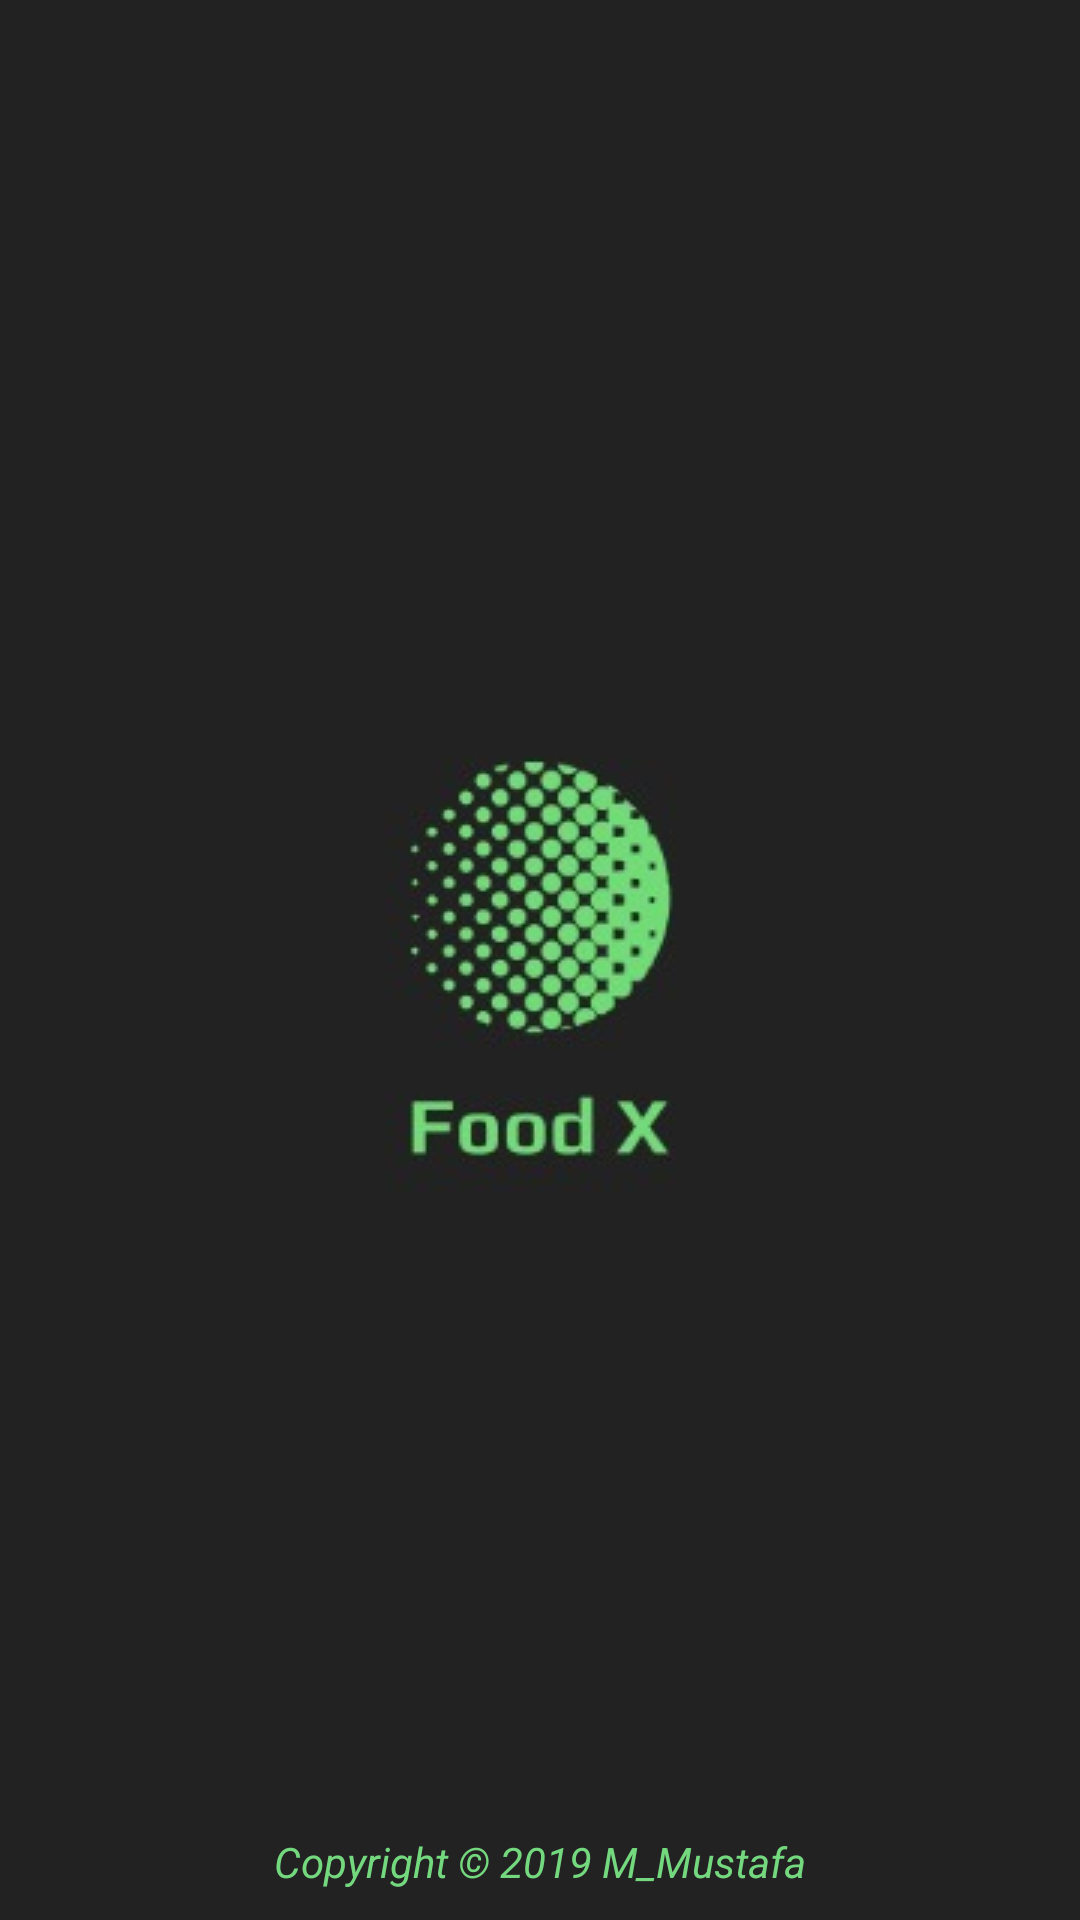

Write the Android layout XML for this screen, with the resource values it uses.
<!-- AndroidManifest.xml: application theme AppTheme -->
<!-- res/layout/activity_intro_activity.xml -->
<?xml version="1.0" encoding="utf-8"?>
<RelativeLayout xmlns:android="http://schemas.android.com/apk/res/android"
    xmlns:tools="http://schemas.android.com/tools"
    android:layout_width="match_parent"
    android:layout_height="match_parent"
    android:background="@color/darkColor"
    tools:context=".IntroActivity">

    <ImageView
        android:id="@+id/intro_logo"
        android:layout_width="wrap_content"
        android:layout_height="wrap_content"
        android:layout_centerInParent="true"
        android:src="@drawable/foodx" />

    <TextView
        android:id="@+id/intro_text"
        android:layout_width="wrap_content"
        android:layout_height="wrap_content"
        android:layout_alignParentBottom="true"
        android:layout_centerInParent="true"
        android:layout_margin="10dp"
        android:text="Copyright © 2019 M_Mustafa"
        android:textColor="@color/lightGreen"
        android:textStyle="italic" />
</RelativeLayout>
<!-- resources referenced by this layout -->
<resources>
  <color name="darkColor">#222222</color>
  <color name="lightGreen">#74D87F</color>
  <!-- drawable foodx: png bitmap (drawable, 7583 bytes) -->
  <style name="AppTheme" parent="Theme.AppCompat.Light.NoActionBar">
          
          <item name="colorPrimary">@color/colorPrimary</item>
          <item name="colorPrimaryDark">@color/colorPrimaryDark</item>
          <item name="colorAccent">@color/lightGreen</item>
      </style>
  <color name="colorPrimary">#008577</color>
  <color name="colorPrimaryDark">#00574B</color>
</resources>
